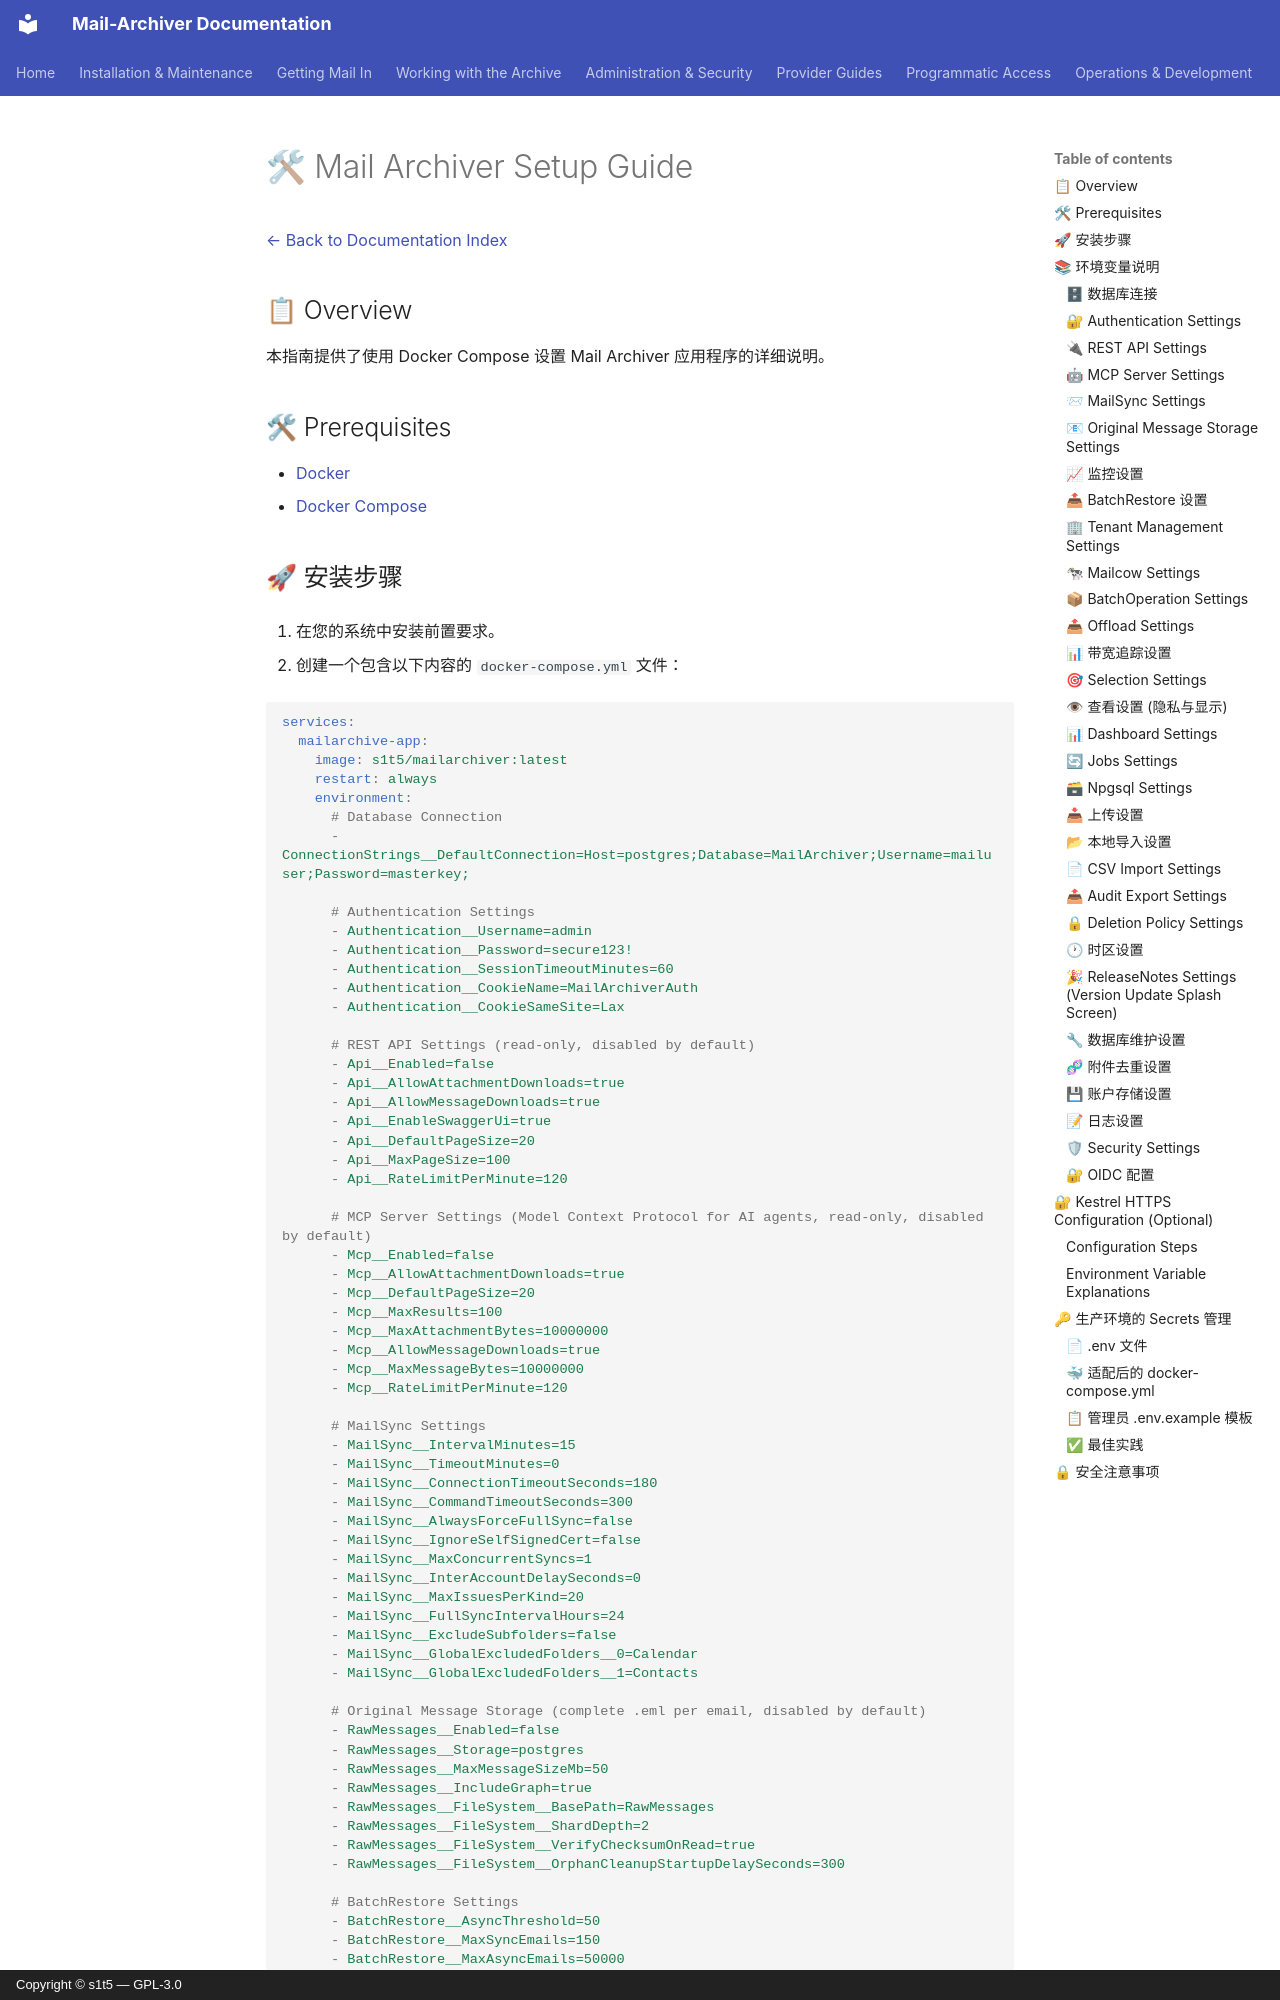

repository: s1t5/mail-archiver · page: Setup.zh/index.html · generator: mkdocs · copyright: Copyright © s1t5 — GPL-3.0

# 🛠 Mail Archiver Setup Guide {#mail-archiver-setup-guide}

[← Back to Documentation Index](index.md)

## 📋 Overview {#overview}

本指南提供了使用 Docker Compose 设置 Mail Archiver 应用程序的详细说明。

## 🛠 Prerequisites {#prerequisites}

- [Docker](https://www.docker.com/products/docker-desktop)
- [Docker Compose](https://docs.docker.com/compose/install/)
